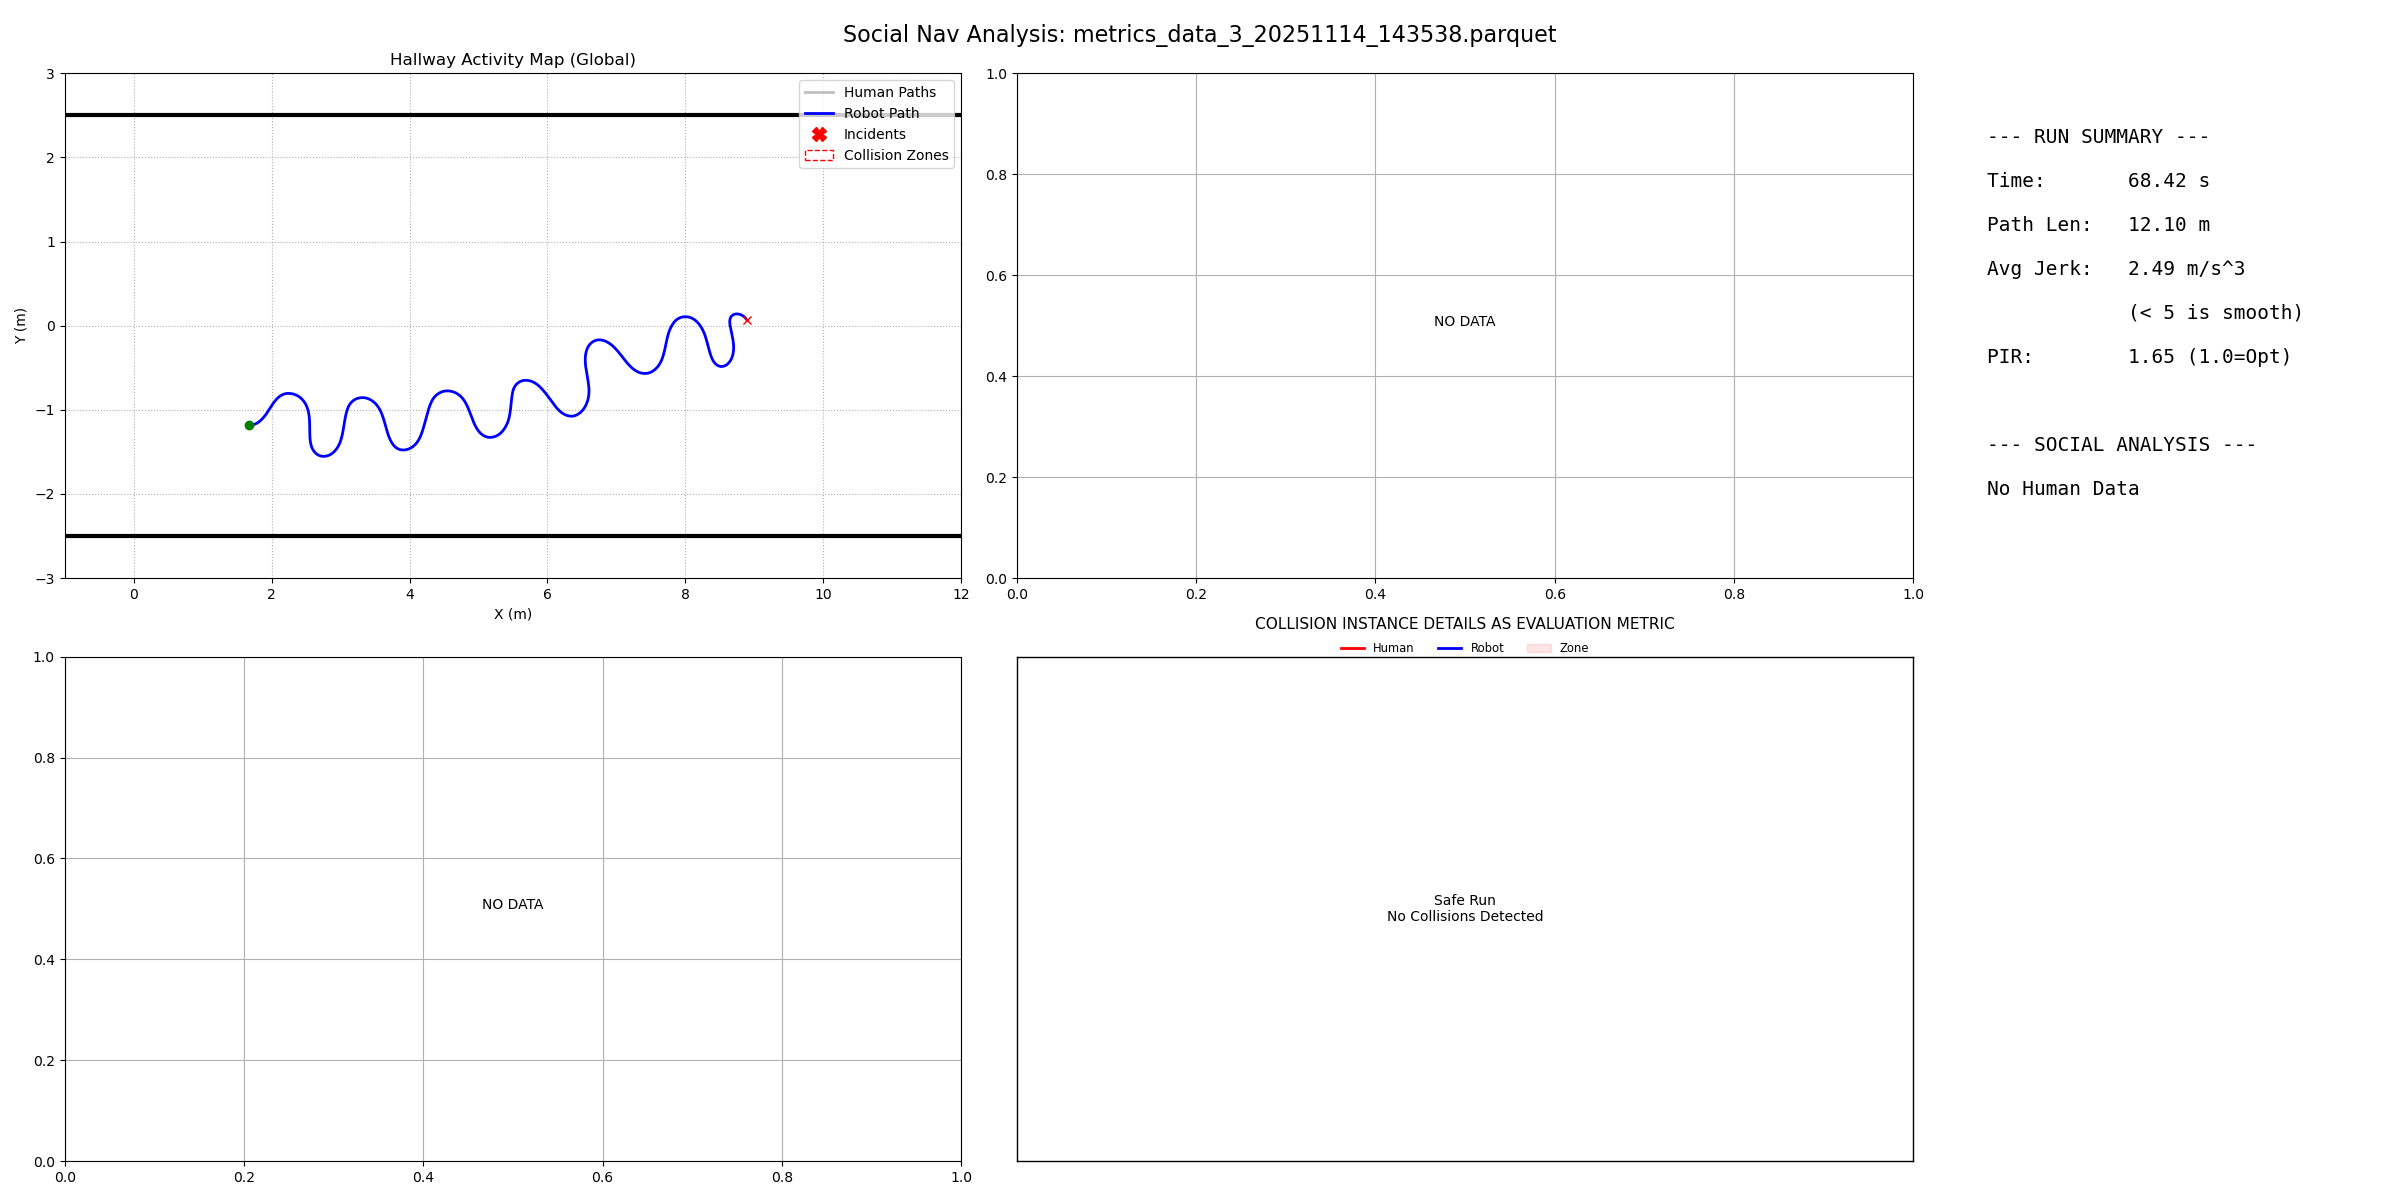

The file beside this chart, header and first rows:
filename, duration, path_length, pir, avg_jerk, min_human_dist, safety_margin, min_ttc, intrusion_count, passing_preference, politeness_slope, politeness_status
metrics_data_3_20251114_143538.parquet, 68.42, 12.1, 1.651, 2.49, -1, -99, 999, 0, N/A, 0.0, N/A
